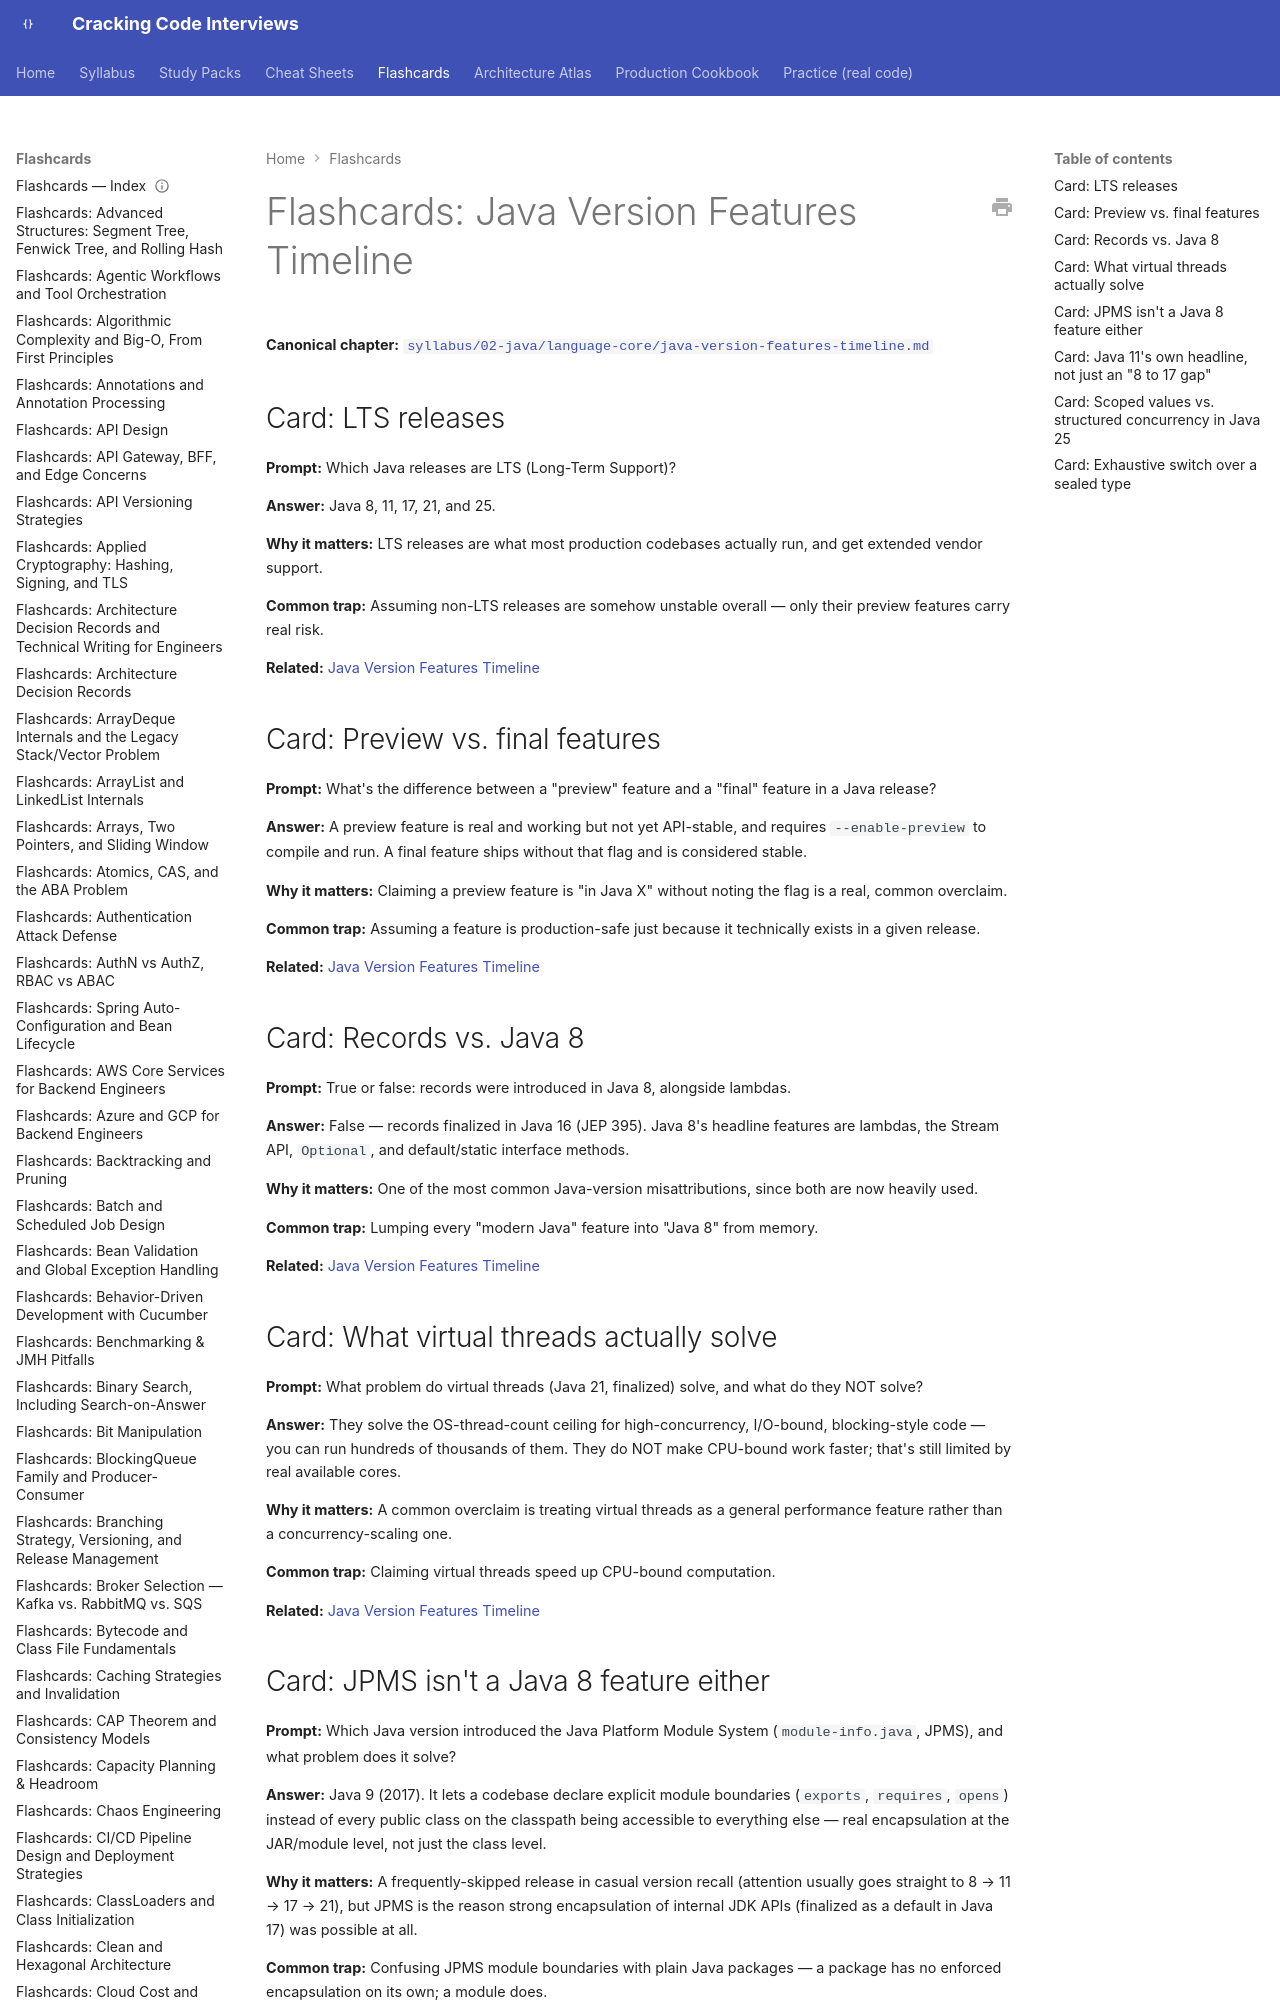

repository: JuanMelendres/cracking-code-interviews · page: flashcards/java-version-features-timeline/index.html · generator: mkdocs

---
title: "Flashcards: Java Version Features Timeline"
slug: java-version-features-timeline
document_type: flashcard-deck
domain: 02-java
topic_id: T-2211
canonical: ../syllabus/02-java/language-core/java-version-features-timeline.md
last_updated: 2026-09-17
---

# Flashcards: Java Version Features Timeline

**Canonical chapter:** [`syllabus/02-java/language-core/java-version-features-timeline.md`](../syllabus/02-java/language-core/java-version-features-timeline.md)
